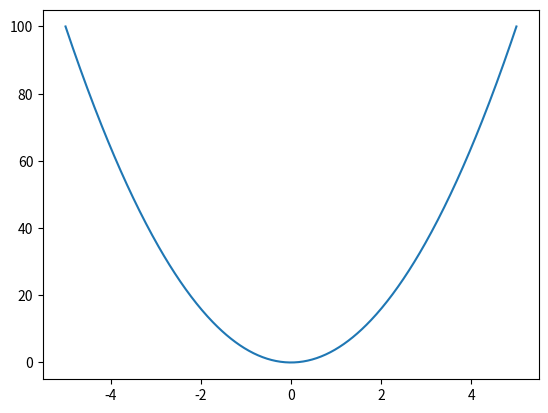

Generate this figure with matplotlib:
import numpy as np
import matplotlib.pyplot as plt

#Function variables

x_array = np.linspace(-5, 5, 500)
V_x = 0

#defining the function for the simple harmonic oscillator

def VSHO(k):
    
    V_x = k * x_array ** 2
    return V_x


#example plot of the potential for k=4
plt.plot(x_array, VSHO(4))
 
    

